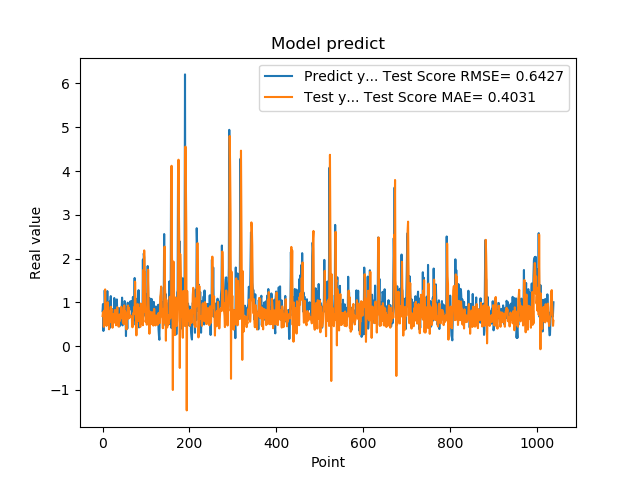

The table this chart was drawn from, first rows:
7.976629734039306641e-01, 6.883117917051931878e-01
9.608020186424257592e-01, 7.784494182927250705e-01
3.470349907875061035e-01, 7.299049177912796393e-01
9.546210169792177513e-01, 4.414301160301914440e-01
5.251880288124084473e-01, 8.133753088293248501e-01
1.275226235389709695e+00, 4.870942780583060183e-01
8.723750114440917969e-01, 1.296003685749097967e+00
7.321749925613403320e-01, 7.685044061926707970e-01
7.640249729156494141e-01, 8.397572188002180305e-01
4.752210080623626154e-01, 4.640958889907794149e-01
7.414129972457885742e-01, 4.952760504771641092e-01
1.258002042770385520e+00, 6.545200792657661637e-01
7.274609804153442383e-01, 1.004418900011226912e+00
7.892770171165466309e-01, 8.480696246331684840e-01
6.914690136909484863e-01, 8.078625406712158785e-01
7.093830108642578125e-01, 3.848739490794093054e-01
1.014547944068908691e+00, 6.636598006811873507e-01
4.182830154895783026e-01, 7.479955776438200754e-01
1.002280950546264648e+00, 5.506839213949722422e-01
1.143296003341674805e+00, 9.001385228945153472e-01
6.746559739112854004e-01, 8.055062173080776988e-01
6.009536385536193848e-01, 8.467643125985908625e-01
6.538079977035522461e-01, 5.823887782387234813e-01
7.814120054244995117e-01, 4.207411911829518347e-01
8.469259738922119141e-01, 7.100785438304486608e-01
6.482390165328979492e-01, 7.328346881255773937e-01
5.623700022697448730e-01, 6.207847218407497314e-01
1.099647998809814453e+00, 5.387763424047905536e-01
9.541710019111632191e-01, 8.194195465954499102e-01
6.694499850273132324e-01, 8.289438788149212645e-01
6.464660167694091797e-01, 7.643839346336782636e-01
8.223180174827575684e-01, 4.763020718285884136e-01
8.300920128822326660e-01, 5.787868734274496108e-01
1.067314028739929199e+00, 6.813625224862489560e-01
6.827279925346374512e-01, 8.896343714089571808e-01
6.464239954948425293e-01, 5.739345391527661544e-01
6.881093978881835938e-01, 5.629171003997581746e-01
6.500350236892700195e-01, 4.462409638989895955e-01
8.693690299987792969e-01, 6.219001645686477175e-01
4.518609941005706787e-01, 7.245430577250071558e-01
4.952389895915984552e-01, 5.759613154626909148e-01
6.850870251655578613e-01, 6.777927513949640881e-01
8.653740286827087402e-01, 6.320377396703593664e-01
7.400469779968261719e-01, 8.989491755227069225e-01
8.204330205917358398e-01, 8.651131990761479207e-01
1.108605027198791504e+00, 7.398546458230225165e-01
4.751499891281127930e-01, 8.008388628852950442e-01
9.457899928092955433e-01, 5.397118021967144408e-01
7.877500057220458984e-01, 7.972908178587579942e-01
9.367713332176208496e-01, 5.007880159440789569e-01
6.470239758491516113e-01, 9.308691589010997802e-01
1.029777050018310325e+00, 5.393567318188944304e-01
9.328820109367371716e-01, 7.928741396117098272e-01
7.528370022773742676e-01, 6.402821040032047328e-01
2.307340055704117099e-01, 6.973914349391416856e-01
8.772729635238647461e-01, 3.831741124544187360e-01
7.876309752464294434e-01, 7.149467297752537531e-01
3.992269933223724365e-01, 7.154753948175774925e-01
9.923512339591979980e-01, 9.061198615132214362e-01
7.200859785079956055e-01, 9.285979952718790287e-01
7.269890308380126953e-01, 6.266749794398315254e-01
... 979 more rows
